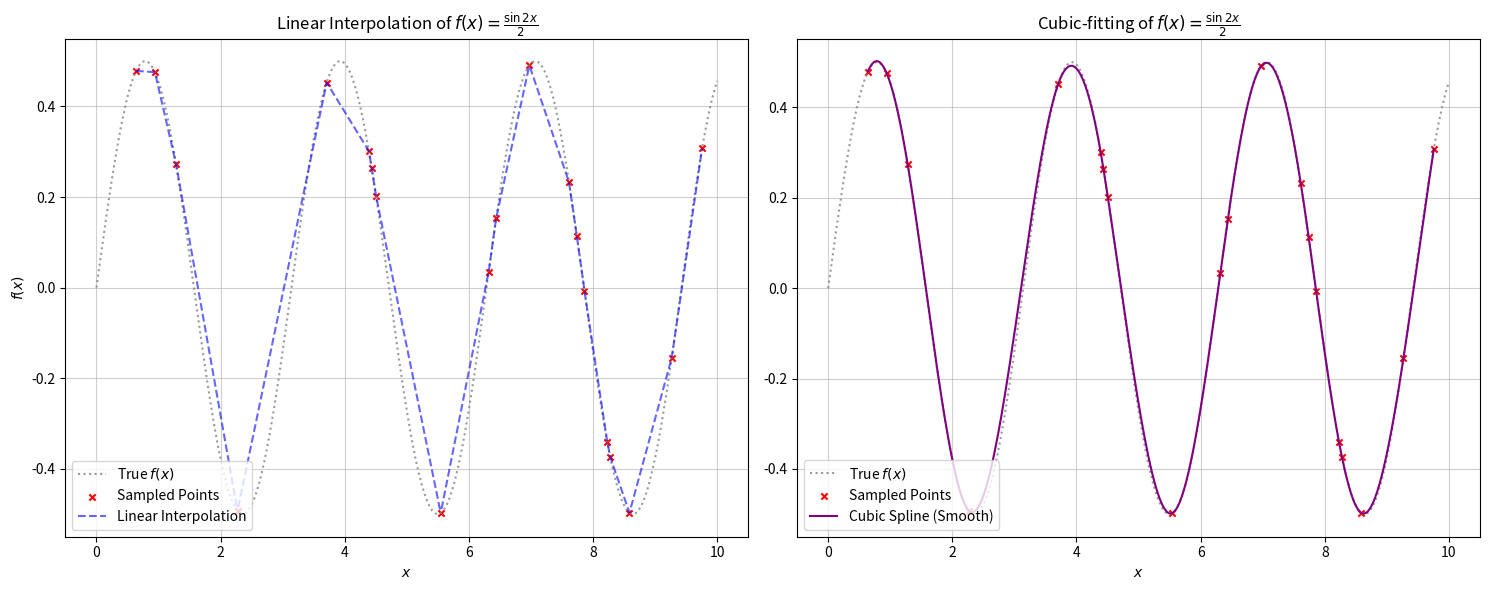

The script that saved this image:
import numpy as np
import matplotlib.pyplot as plt
from scipy.interpolate import interp1d, make_interp_spline
from pathlib import Path

rng = np.random.default_rng(42)

#Problem 1

def truesine(x):
    return np.sin(2*x) / 2

x = np.linspace(0,10,500)
sample_x = np.sort(rng.uniform(0,10,20))
sample_points = truesine(sample_x)

# Creating the X-grid
x_dense = np.linspace(sample_x.min(), sample_x.max(), 500)

linear_model = interp1d(sample_x, sample_points, kind='linear')
cubic_model = make_interp_spline(sample_x, sample_points, k=3)

f_linear = linear_model(x_dense)
f_cubic = cubic_model(x_dense)

plt.figure(figsize=(15,6))

plt.subplot(1,2,1)
plt.plot(x, truesine(x),color="gray", alpha=0.8, ls=":", label=r"True $f(x)$")
plt.scatter(sample_x, sample_points, color="red", s=20, marker="x", label=r"Sampled Points")
plt.plot(x_dense, f_linear, label="Linear Interpolation", ls="--", color="blue", alpha=0.6)
plt.xlabel(r"$x$")
plt.ylabel(r"$f(x)$")
plt.title(r"Linear Interpolation of $f(x)=\frac{\sin{2x}}{2}$")
plt.grid(True, alpha=0.6)
plt.legend(loc="lower left")

plt.subplot(1,2,2)
plt.plot(x, truesine(x),color="gray", alpha=0.8, ls=":", label=r"True $f(x)$")
plt.scatter(sample_x, sample_points, color="red", s=20, marker="x", label=r"Sampled Points")
plt.plot(x_dense, f_cubic, label="Cubic Spline (Smooth)", linestyle="-", color="purple")
plt.xlabel(r"$x$")
plt.title(r"Cubic-fitting of $f(x)=\frac{\sin{2x}}{2}$")
plt.grid(True, alpha=0.6)
plt.legend(loc="lower left")

plt.tight_layout()
plt.show()

!wget --quiet https://www-personal.umich.edu/~mejn/cp/data/dow.txt

# load the dataset; download it first if needed
# path is https://websites.umich.edu/~mejn/cp/data/dow.txt

# code here
